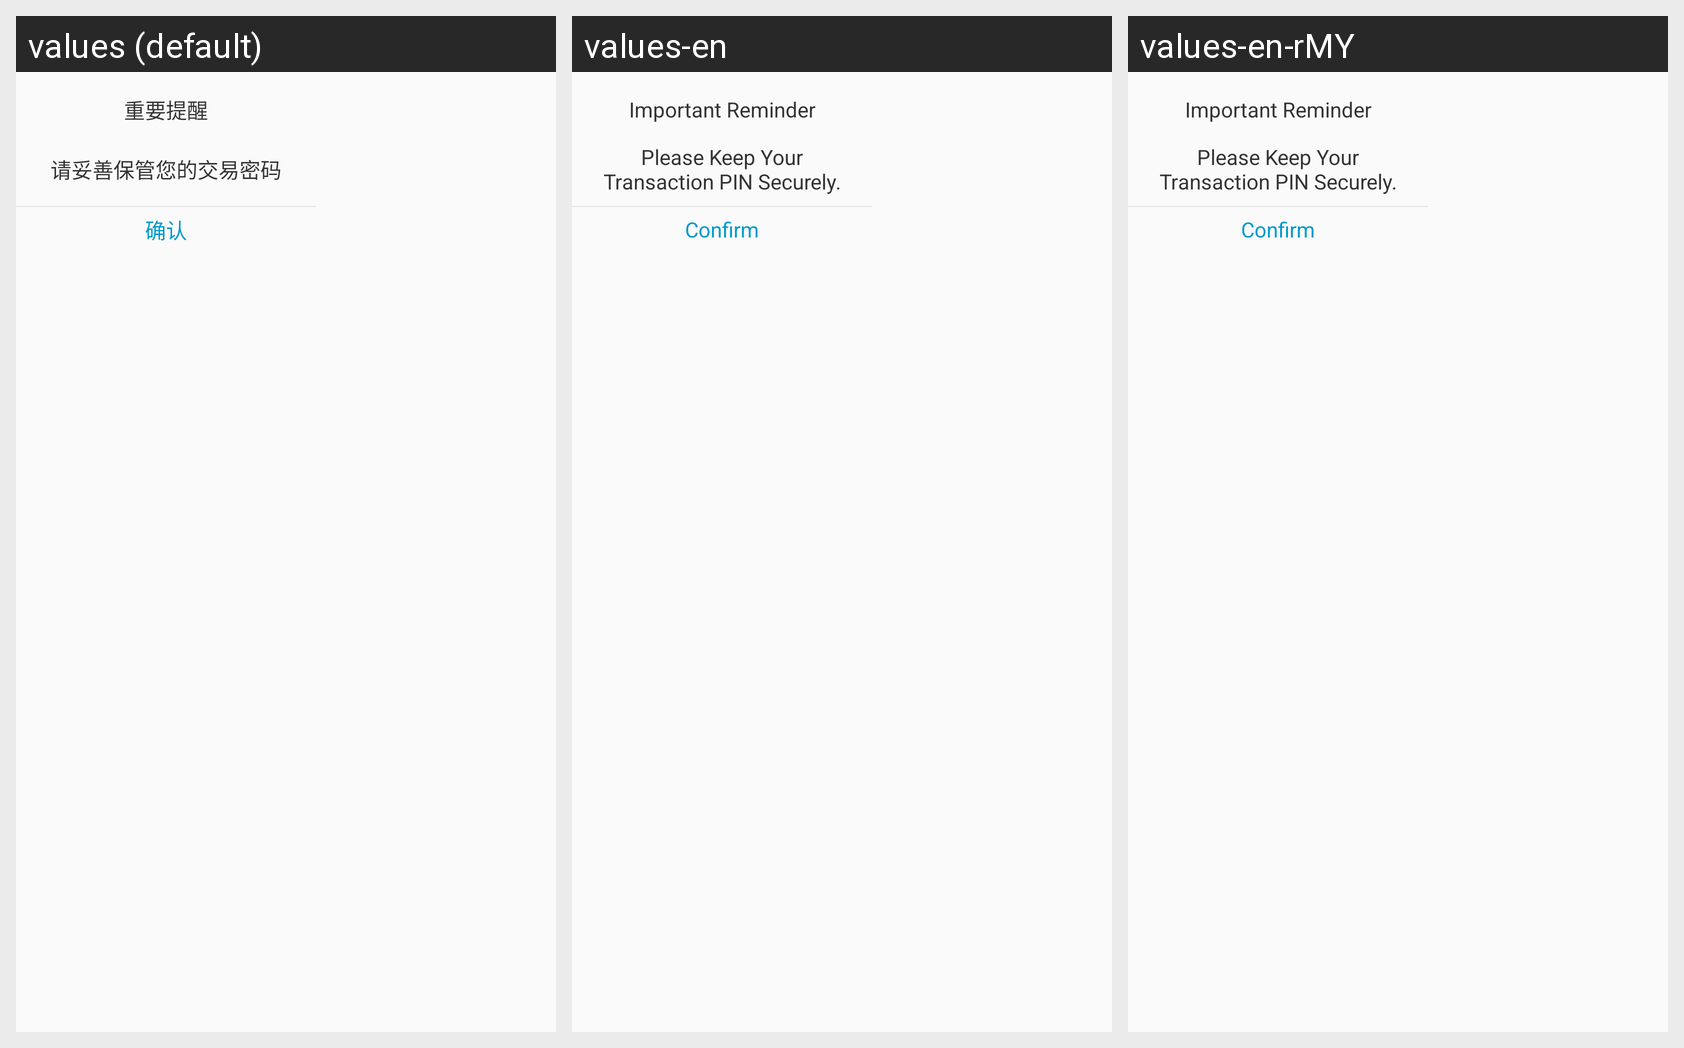

For this localized Android screen grid, give each drawn string resource with its value in every locale shown.
Android screen res/layout/view_text_dialog.xml rendered under 3 locales, left to right: values (default), values-en, values-en-rMY. Device: Nexus 5 (rendered at 1080×1920; each locale shown at half size, 540×960, under a caption strip naming it); theme AppTheme.
Strings drawn on this screen, with the default value and each locale's value (text and hints the layout hard-codes, and strings that could not be matched under every locale, appear in the picture but are not listed):

tv_dialog_title
  values: 重要提醒
  values-en: Important Reminder
  values-en-rMY: Important Reminder

tv_dialog_content
  values: 请妥善保管您的交易密码
  values-en: Please Keep Your Transaction PIN Securely.
  values-en-rMY: Please Keep Your Transaction PIN Securely.

tv_confirm
  values: 确认
  values-en: Confirm
  values-en-rMY: Confirm
